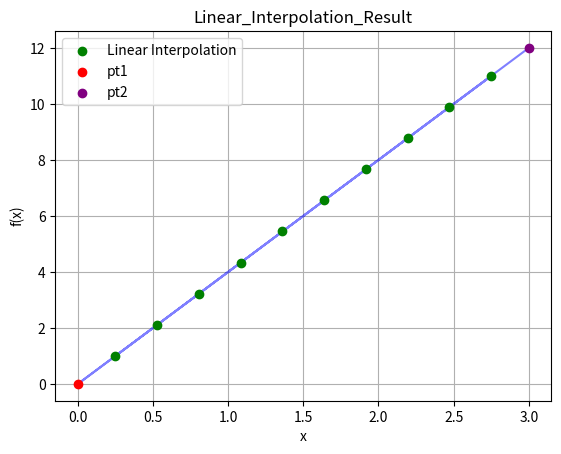

Write the Python code that produced this figure.
'''
[redacted]
[redacted]
'''

import time
import numpy as np
import matplotlib.pyplot as plt


# num_pts = number of pts to generate in interval (pt1, pt2)
def linear_interpolation(pt1, pt2, num_pts=10):
    pt1_x, pt1_y = pt1
    pt2_x, pt2_y = pt2
    step_size = (pt2_x-pt1_x)/(num_pts+2)

    list_x = np.linspace(pt1_x+step_size, pt2_x-step_size, num_pts)
    list_y = []
    for x in list_x:
        y = pt1_y + (pt2_y-pt1_y)*(x-pt1_x)/(pt2_x-pt1_x)
        list_y.append(y)
    
    return list_x, np.array(list_y)


def save_plot(X, Y, pt1, pt2, title="Linear_Interpolation_Result"):
    # claer all existing plt plot
    plt.clf()
    plt.cla()

    # plot X and Y, Y=0, eyeballed_root point
    axes = plt.gca()
    plt.scatter(X, Y, label="Linear Interpolation", c='green', zorder=4)
    plt.plot(np.append(X, [pt1[0], pt2[0]]), np.append(Y, [pt1[1], pt2[1]]), c="blue", alpha=0.5, linewidth=1.5)
    plt.scatter(pt1[0], pt1[1], label="pt1", color='red', marker='o', zorder=5)
    plt.scatter(pt2[0], pt2[1], label="pt2", color='purple', marker='o', zorder=5)


    # add title and labels
    plt.title(title)
    plt.xlabel("x")
    plt.ylabel("f(x)")
    plt.grid()
    
    # legend for the plot
    axes.legend()

    # save the plot
    plt.savefig(title)



pt1, pt2 = [0, 0], [3, 12]
list_x, list_y = linear_interpolation(pt1, pt2)
save_plot(list_x, list_y, pt1, pt2)

    